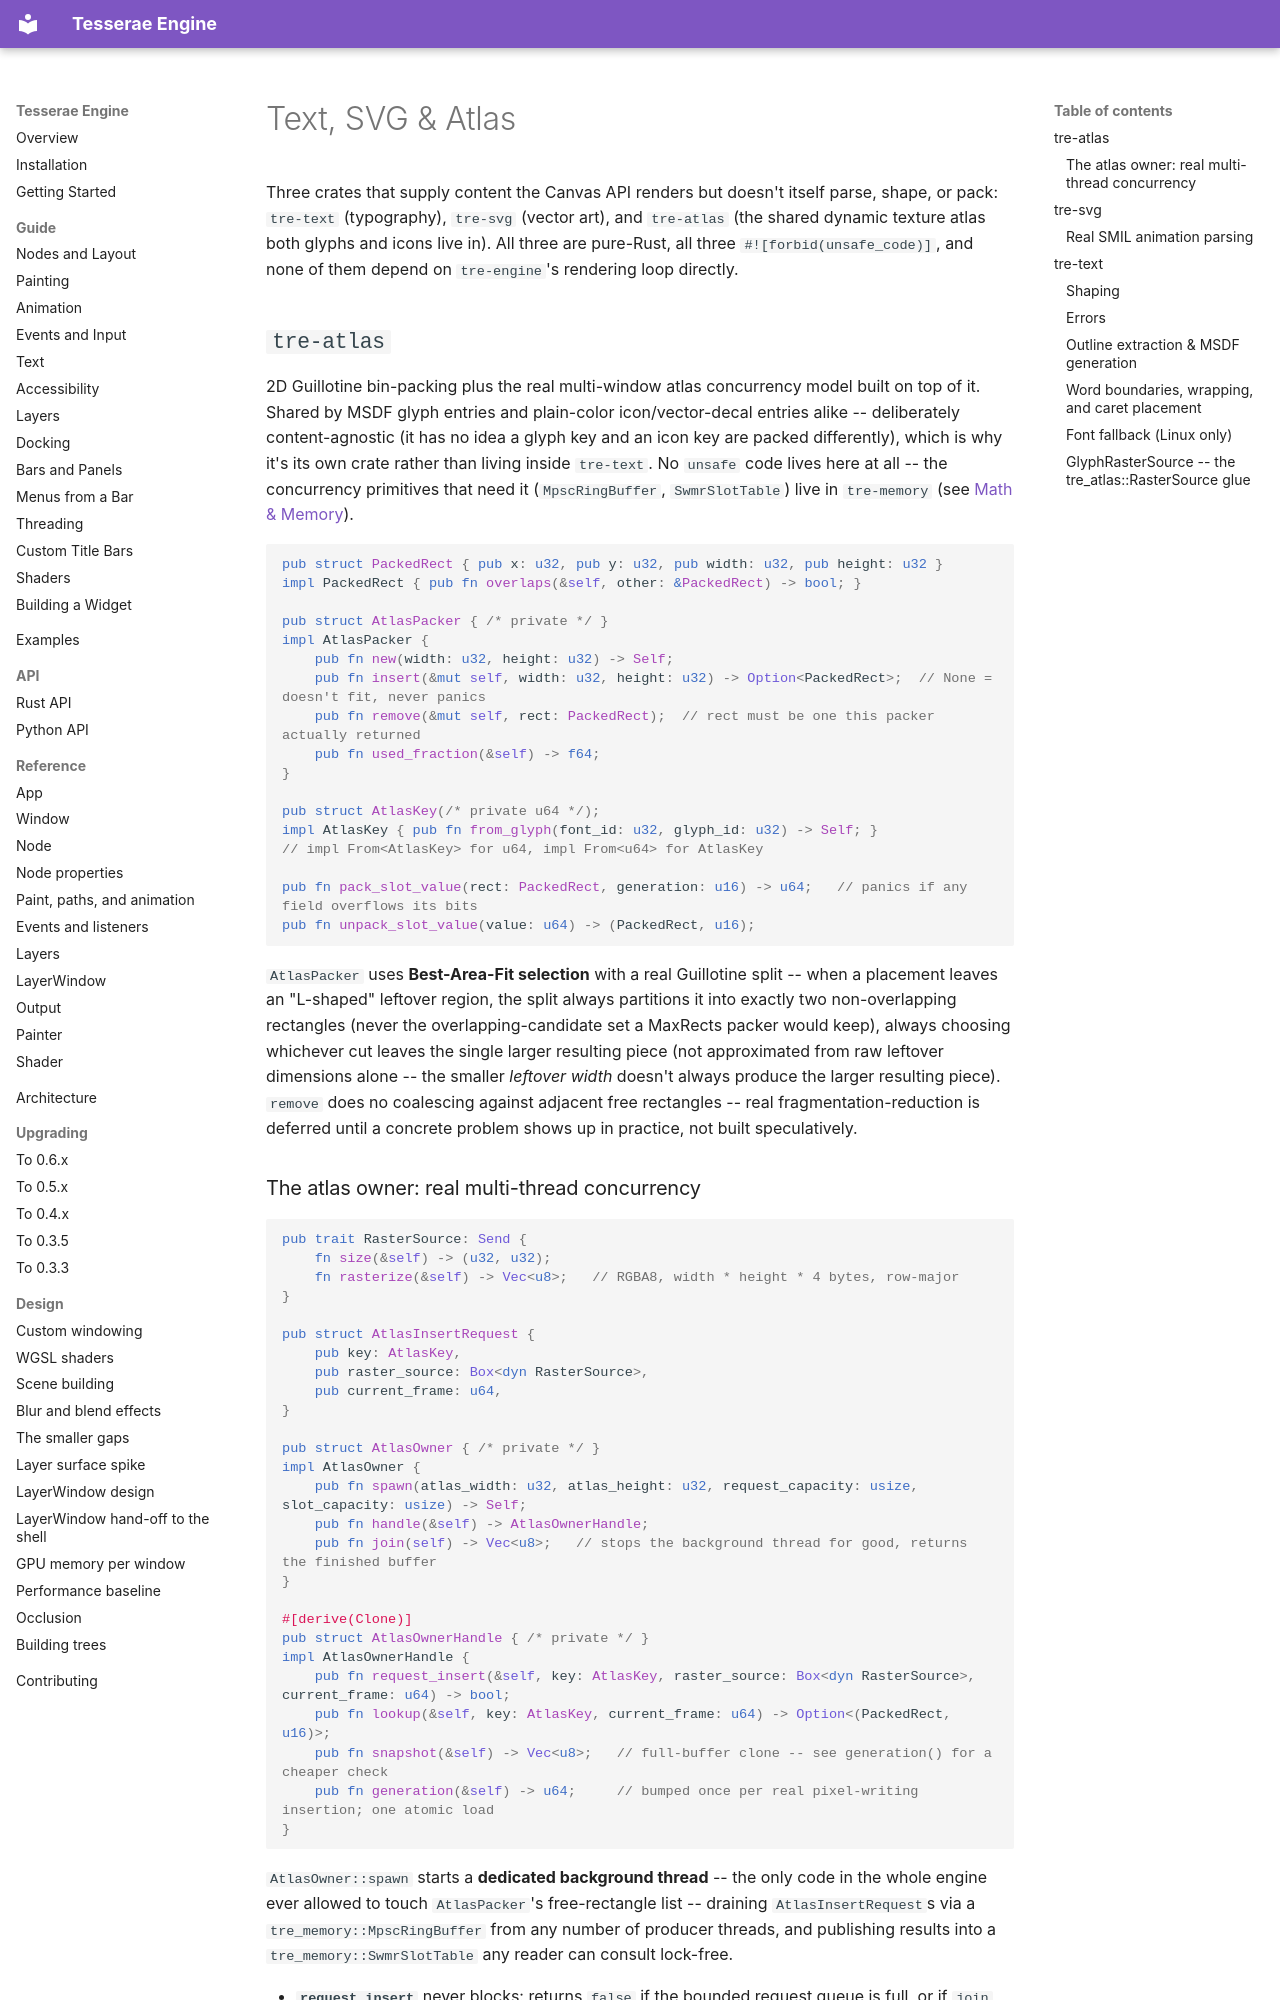

repository: mindderivative/tre · page: rust-api/text-svg-atlas/index.html · generator: mkdocs

# Text, SVG & Atlas

Three crates that supply content the Canvas API renders but doesn't itself parse, shape, or pack: `tre-text` (typography), `tre-svg` (vector art), and `tre-atlas` (the shared dynamic texture atlas both glyphs and icons live in). All three are pure-Rust, all three `#![forbid(unsafe_code)]`, and none of them depend on `tre-engine`'s rendering loop directly.

## `tre-atlas`

2D Guillotine bin-packing plus the real multi-window atlas concurrency model built on top of it. Shared by MSDF glyph entries and plain-color icon/vector-decal entries alike -- deliberately content-agnostic (it has no idea a glyph key and an icon key are packed differently), which is why it's its own crate rather than living inside `tre-text`. No `unsafe` code lives here at all -- the concurrency primitives that need it (`MpscRingBuffer`, `SwmrSlotTable`) live in `tre-memory` (see [Math & Memory](math-and-memory.md)).

```rust
pub struct PackedRect { pub x: u32, pub y: u32, pub width: u32, pub height: u32 }
impl PackedRect { pub fn overlaps(&self, other: &PackedRect) -> bool; }

pub struct AtlasPacker { /* private */ }
impl AtlasPacker {
    pub fn new(width: u32, height: u32) -> Self;
    pub fn insert(&mut self, width: u32, height: u32) -> Option<PackedRect>;  // None = doesn't fit, never panics
    pub fn remove(&mut self, rect: PackedRect);  // rect must be one this packer actually returned
    pub fn used_fraction(&self) -> f64;
}

pub struct AtlasKey(/* private u64 */);
impl AtlasKey { pub fn from_glyph(font_id: u32, glyph_id: u32) -> Self; }
// impl From<AtlasKey> for u64, impl From<u64> for AtlasKey

pub fn pack_slot_value(rect: PackedRect, generation: u16) -> u64;   // panics if any field overflows its bits
pub fn unpack_slot_value(value: u64) -> (PackedRect, u16);
```

`AtlasPacker` uses **Best-Area-Fit selection** with a real Guillotine split -- when a placement leaves an "L-shaped" leftover region, the split always partitions it into exactly two non-overlapping rectangles (never the overlapping-candidate set a MaxRects packer would keep), always choosing whichever cut leaves the single larger resulting piece (not approximated from raw leftover dimensions alone -- the smaller *leftover width* doesn't always produce the larger resulting piece). `remove` does no coalescing against adjacent free rectangles -- real fragmentation-reduction is deferred until a concrete problem shows up in practice, not built speculatively.
